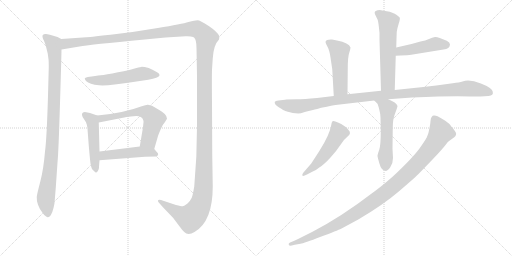
t = 0.00 s
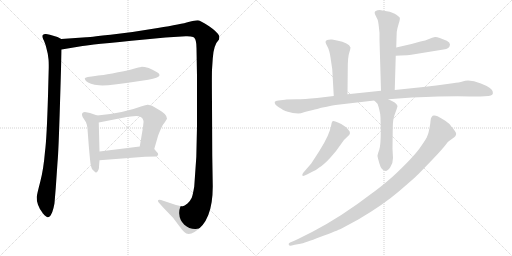
t = 2.22 s
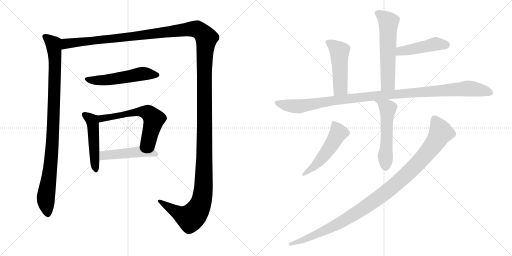
t = 4.44 s
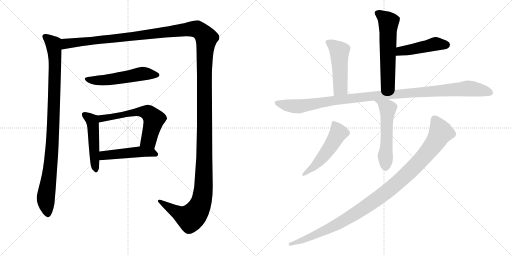
t = 6.66 s
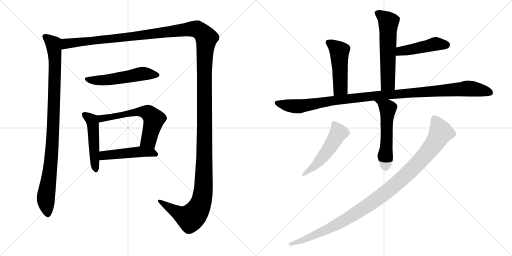
t = 8.88 s
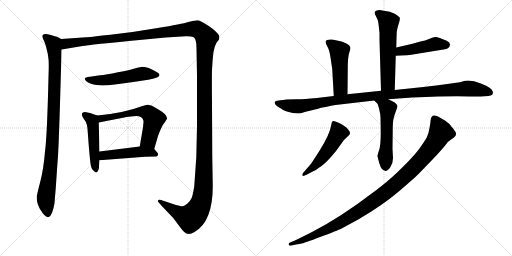
t = 11.10 s

The animated SVG that drew these frames (rendered in a browser with its animation timeline set to each time). Animation: 13 CSS @keyframes rules; one cycle of 11.10 s.

<svg version="1.1" viewBox="0 0 2048 1024" xmlns="http://www.w3.org/2000/svg">
  <g stroke="lightgray" stroke-dasharray="1,1" stroke-width="1" transform="scale(4, 4)">
    <line x1="0" y1="0" x2="256" y2="256"></line>
    <line x1="256" y1="0" x2="0" y2="256"></line>
    <line x1="128" y1="0" x2="128" y2="256"></line>
    <line x1="0" y1="128" x2="256" y2="128"></line>
    <line x1="256" y1="0" x2="512" y2="256"></line>
    <line x1="512" y1="0" x2="256" y2="256"></line>
    <line x1="384" y1="0" x2="384" y2="256"></line>
    <line x1="256" y1="128" x2="512" y2="128"></line>
  </g>
<g transform="scale(1, -1) translate(0, -850)">
   <style type="text/css">
    @keyframes keyframes0 {
      from {
       stroke: black;
       stroke-dashoffset: 987;
       stroke-width: 128;
       }
       76% {
       animation-timing-function: step-end;
       stroke: black;
       stroke-dashoffset: 0;
       stroke-width: 128;
       }
       to {
       stroke: black;
       stroke-width: 1024;
       }
       }
       #make-me-a-hanzi-animation-0 {
         animation: keyframes0 1.053223s both;
         animation-delay: 0.000000s;
         animation-timing-function: linear;
       }
    @keyframes keyframes1 {
      from {
       stroke: black;
       stroke-dashoffset: 1730;
       stroke-width: 128;
       }
       85% {
       animation-timing-function: step-end;
       stroke: black;
       stroke-dashoffset: 0;
       stroke-width: 128;
       }
       to {
       stroke: black;
       stroke-width: 1024;
       }
       }
       #make-me-a-hanzi-animation-1 {
         animation: keyframes1 1.657878s both;
         animation-delay: 1.053223s;
         animation-timing-function: linear;
       }
    @keyframes keyframes2 {
      from {
       stroke: black;
       stroke-dashoffset: 542;
       stroke-width: 128;
       }
       64% {
       animation-timing-function: step-end;
       stroke: black;
       stroke-dashoffset: 0;
       stroke-width: 128;
       }
       to {
       stroke: black;
       stroke-width: 1024;
       }
       }
       #make-me-a-hanzi-animation-2 {
         animation: keyframes2 0.691081s both;
         animation-delay: 2.711101s;
         animation-timing-function: linear;
       }
    @keyframes keyframes3 {
      from {
       stroke: black;
       stroke-dashoffset: 493;
       stroke-width: 128;
       }
       62% {
       animation-timing-function: step-end;
       stroke: black;
       stroke-dashoffset: 0;
       stroke-width: 128;
       }
       to {
       stroke: black;
       stroke-width: 1024;
       }
       }
       #make-me-a-hanzi-animation-3 {
         animation: keyframes3 0.651204s both;
         animation-delay: 3.402182s;
         animation-timing-function: linear;
       }
    @keyframes keyframes4 {
      from {
       stroke: black;
       stroke-dashoffset: 608;
       stroke-width: 128;
       }
       66% {
       animation-timing-function: step-end;
       stroke: black;
       stroke-dashoffset: 0;
       stroke-width: 128;
       }
       to {
       stroke: black;
       stroke-width: 1024;
       }
       }
       #make-me-a-hanzi-animation-4 {
         animation: keyframes4 0.744792s both;
         animation-delay: 4.053386s;
         animation-timing-function: linear;
       }
    @keyframes keyframes5 {
      from {
       stroke: black;
       stroke-dashoffset: 481;
       stroke-width: 128;
       }
       61% {
       animation-timing-function: step-end;
       stroke: black;
       stroke-dashoffset: 0;
       stroke-width: 128;
       }
       to {
       stroke: black;
       stroke-width: 1024;
       }
       }
       #make-me-a-hanzi-animation-5 {
         animation: keyframes5 0.641439s both;
         animation-delay: 4.798178s;
         animation-timing-function: linear;
       }
    @keyframes keyframes6 {
      from {
       stroke: black;
       stroke-dashoffset: 592;
       stroke-width: 128;
       }
       66% {
       animation-timing-function: step-end;
       stroke: black;
       stroke-dashoffset: 0;
       stroke-width: 128;
       }
       to {
       stroke: black;
       stroke-width: 1024;
       }
       }
       #make-me-a-hanzi-animation-6 {
         animation: keyframes6 0.731771s both;
         animation-delay: 5.439617s;
         animation-timing-function: linear;
       }
    @keyframes keyframes7 {
      from {
       stroke: black;
       stroke-dashoffset: 465;
       stroke-width: 128;
       }
       60% {
       animation-timing-function: step-end;
       stroke: black;
       stroke-dashoffset: 0;
       stroke-width: 128;
       }
       to {
       stroke: black;
       stroke-width: 1024;
       }
       }
       #make-me-a-hanzi-animation-7 {
         animation: keyframes7 0.628418s both;
         animation-delay: 6.171388s;
         animation-timing-function: linear;
       }
    @keyframes keyframes8 {
      from {
       stroke: black;
       stroke-dashoffset: 493;
       stroke-width: 128;
       }
       62% {
       animation-timing-function: step-end;
       stroke: black;
       stroke-dashoffset: 0;
       stroke-width: 128;
       }
       to {
       stroke: black;
       stroke-width: 1024;
       }
       }
       #make-me-a-hanzi-animation-8 {
         animation: keyframes8 0.651204s both;
         animation-delay: 6.799806s;
         animation-timing-function: linear;
       }
    @keyframes keyframes9 {
      from {
       stroke: black;
       stroke-dashoffset: 1114;
       stroke-width: 128;
       }
       78% {
       animation-timing-function: step-end;
       stroke: black;
       stroke-dashoffset: 0;
       stroke-width: 128;
       }
       to {
       stroke: black;
       stroke-width: 1024;
       }
       }
       #make-me-a-hanzi-animation-9 {
         animation: keyframes9 1.156576s both;
         animation-delay: 7.451010s;
         animation-timing-function: linear;
       }
    @keyframes keyframes10 {
      from {
       stroke: black;
       stroke-dashoffset: 551;
       stroke-width: 128;
       }
       64% {
       animation-timing-function: step-end;
       stroke: black;
       stroke-dashoffset: 0;
       stroke-width: 128;
       }
       to {
       stroke: black;
       stroke-width: 1024;
       }
       }
       #make-me-a-hanzi-animation-10 {
         animation: keyframes10 0.698405s both;
         animation-delay: 8.607586s;
         animation-timing-function: linear;
       }
    @keyframes keyframes11 {
      from {
       stroke: black;
       stroke-dashoffset: 516;
       stroke-width: 128;
       }
       63% {
       animation-timing-function: step-end;
       stroke: black;
       stroke-dashoffset: 0;
       stroke-width: 128;
       }
       to {
       stroke: black;
       stroke-width: 1024;
       }
       }
       #make-me-a-hanzi-animation-11 {
         animation: keyframes11 0.669922s both;
         animation-delay: 9.305991s;
         animation-timing-function: linear;
       }
    @keyframes keyframes12 {
      from {
       stroke: black;
       stroke-dashoffset: 1077;
       stroke-width: 128;
       }
       78% {
       animation-timing-function: step-end;
       stroke: black;
       stroke-dashoffset: 0;
       stroke-width: 128;
       }
       to {
       stroke: black;
       stroke-width: 1024;
       }
       }
       #make-me-a-hanzi-animation-12 {
         animation: keyframes12 1.126465s both;
         animation-delay: 9.975913s;
         animation-timing-function: linear;
       }
</style>
<path d="M 245.0 694.0 L 230.0 702.0 Q 187.0 716.0 182.0 714.0 Q 175.0 714.0 171.0 710.0 Q 167.0 703.0 176.0 687.0 L 183.0 668.0 L 191.0 635.0 L 194.0 613.0 Q 195.0 605.0 195.0 580.0 L 192.0 467.0 Q 187.0 295.0 180.0 244.0 Q 174.0 172.0 161.0 123.0 Q 148.0 74.0 147.0 62.0 Q 146.0 49.0 152.0 31.0 Q 158.0 13.0 172.0 -4.0 Q 186.0 -20.0 192.0 -19.0 Q 197.0 -18.0 203.0 -11.0 Q 210.0 1.0 214.0 18.0 Q 218.0 36.0 218.0 38.0 L 223.0 98.0 L 230.0 200.0 Q 234.0 238.0 240.0 437.0 Q 246.0 635.0 246.0 652.0 C 247.0 682.0 247.0 693.0 245.0 694.0 Z" fill="lightgray"></path> 
<path d="M 246.0 652.0 L 330.0 666.0 Q 353.0 671.0 579.0 692.0 L 662.0 700.0 L 743.0 705.0 Q 751.0 706.0 763.0 704.0 Q 775.0 702.0 777.0 699.0 Q 786.0 690.0 786.0 658.0 L 788.0 546.0 L 788.0 344.0 Q 788.0 223.0 777.0 104.0 Q 771.0 69.0 767.0 59.0 Q 762.0 48.0 750.0 36.0 Q 737.0 26.0 731.0 25.0 Q 724.0 25.0 704.0 30.0 L 644.0 50.0 Q 633.0 52.0 632.0 48.0 Q 631.0 44.0 635.0 40.0 L 650.0 23.0 L 693.0 -22.0 L 720.0 -58.0 Q 729.0 -71.0 737.0 -78.0 Q 752.0 -93.0 778.0 -78.0 Q 851.0 -36.0 851.0 104.0 L 849.0 228.0 L 848.0 438.0 Q 847.0 540.0 848.0 571.0 L 851.0 616.0 Q 854.0 670.0 876.0 692.0 Q 878.0 704.0 877.0 706.0 Q 869.0 723.0 835.0 746.0 Q 800.0 769.0 790.0 769.0 Q 780.0 769.0 754.0 762.0 Q 728.0 754.0 631.0 738.0 Q 533.0 721.0 442.0 711.0 Q 350.0 701.0 345.0 701.0 L 245.0 694.0 C 215.0 692.0 216.0 647.0 246.0 652.0 Z" fill="lightgray"></path> 
<path d="M 593.0 531.0 Q 635.0 540.0 637.0 547.0 Q 639.0 548.0 637.0 553.0 Q 637.0 559.0 595.0 578.0 Q 575.0 583.0 565.0 582.5 Q 555.0 582.0 538.5 576.5 Q 522.0 571.0 472.0 561.0 Q 422.0 551.0 403.0 549.0 Q 384.0 547.0 351.0 542.0 Q 339.0 539.0 339.0 536.5 Q 339.0 534.0 344.0 526.0 Q 358.0 512.0 396.0 509.0 Q 434.0 506.0 526.0 521.0 L 593.0 531.0 Z" fill="lightgray"></path> 
<path d="M 389.0 388.0 L 360.0 398.0 L 345.0 401.0 Q 337.0 403.0 332.0 400.0 Q 326.0 396.0 328.0 390.0 Q 328.0 382.0 339.0 369.0 Q 350.0 356.0 351.0 321.0 L 355.0 268.0 Q 361.0 198.0 363.0 191.0 Q 364.0 184.0 368.0 174.0 Q 371.0 171.0 376.0 166.0 Q 381.0 160.0 385.0 160.0 Q 388.0 160.0 392.0 167.0 Q 396.0 174.0 396.0 180.0 Q 396.0 185.0 398.0 209.0 L 398.0 244.0 L 395.0 360.0 C 394.0 386.0 394.0 386.0 389.0 388.0 Z" fill="lightgray"></path> 
<path d="M 617.0 254.0 L 632.0 306.0 Q 633.0 310.0 642.0 331.0 Q 650.0 352.0 660.0 362.0 L 668.0 375.0 Q 669.0 384.0 659.0 394.0 Q 648.0 404.0 637.0 410.0 L 608.0 427.0 L 592.0 431.0 Q 586.0 432.0 567.0 425.0 Q 493.0 397.0 389.0 388.0 C 359.0 385.0 366.0 354.0 395.0 360.0 L 502.0 381.0 L 504.0 382.0 L 507.0 382.0 L 523.0 384.0 L 545.0 386.0 Q 570.0 386.0 574.0 366.0 L 574.0 361.0 L 573.0 352.0 L 572.0 341.0 L 559.0 264.0 C 554.0 234.0 609.0 225.0 617.0 254.0 Z" fill="lightgray"></path> 
<path d="M 398.0 209.0 L 580.0 223.0 L 626.0 224.0 Q 638.0 232.0 628.0 241.0 L 617.0 254.0 C 604.0 270.0 589.0 268.0 559.0 264.0 L 398.0 244.0 C 368.0 240.0 368.0 207.0 398.0 209.0 Z" fill="lightgray"></path> 
<path d="M 1579.0 490.0 L 1583.0 627.0 L 1585.0 660.0 L 1586.0 696.0 L 1587.0 723.0 Q 1589.0 737.0 1595.0 756.0 Q 1601.0 774.0 1599.0 779.0 Q 1597.0 784.0 1579.0 795.0 Q 1561.0 805.0 1535.0 807.0 L 1519.0 810.0 Q 1509.0 810.0 1505.0 807.0 Q 1501.0 804.0 1500.0 804.0 Q 1497.0 800.0 1500.0 793.0 L 1511.0 770.0 Q 1514.0 761.0 1518.0 718.0 L 1518.0 690.0 L 1524.0 487.0 C 1525.0 457.0 1578.0 460.0 1579.0 490.0 Z" fill="lightgray"></path> 
<path d="M 1583.0 627.0 L 1602.0 628.0 Q 1633.0 629.0 1645.0 631.0 L 1774.0 652.0 Q 1799.0 655.0 1800.0 672.0 Q 1800.0 680.0 1787.0 687.0 Q 1750.0 704.0 1740.0 702.0 Q 1729.0 700.0 1716.0 694.0 Q 1702.0 688.0 1682.0 684.0 L 1646.0 674.0 L 1585.0 660.0 C 1556.0 653.0 1553.0 625.0 1583.0 627.0 Z" fill="lightgray"></path> 
<path d="M 1390.0 473.0 L 1391.0 573.0 Q 1391.0 623.0 1397.0 639.0 Q 1402.0 655.0 1402.0 660.0 Q 1396.0 679.0 1348.0 688.0 L 1328.0 692.0 Q 1317.0 693.0 1308.0 690.0 Q 1302.0 686.0 1302.0 682.0 Q 1302.0 677.0 1310.0 663.0 Q 1318.0 649.0 1322.0 620.0 L 1329.0 573.0 L 1335.0 466.0 C 1337.0 436.0 1390.0 443.0 1390.0 473.0 Z" fill="lightgray"></path> 
<path d="M 1145.0 452.0 L 1140.0 451.0 L 1114.0 448.0 Q 1101.0 448.0 1099.0 442.0 Q 1097.0 432.0 1116.5 420.0 Q 1136.0 408.0 1141.0 406.0 Q 1146.0 404.0 1171.0 398.0 L 1193.0 396.0 Q 1201.0 396.0 1219.0 402.0 Q 1285.0 418.0 1285.0 419.0 Q 1335.0 429.0 1342.0 430.0 L 1497.0 448.0 L 1553.0 453.0 L 1648.0 460.0 Q 1813.0 467.0 1879.0 464.0 L 1922.0 464.0 L 1954.0 466.0 Q 1975.0 468.0 1971.0 483.0 Q 1969.0 499.0 1923.5 516.5 Q 1878.0 534.0 1850.0 524.0 Q 1838.0 520.0 1811.0 517.0 L 1745.0 508.0 L 1684.0 501.0 L 1579.0 490.0 L 1524.0 487.0 L 1390.0 473.0 L 1335.0 466.0 L 1268.0 458.0 Q 1216.0 453.0 1186.0 453.0 L 1145.0 452.0 Z" fill="lightgray"></path> 
<path d="M 1497.0 448.0 L 1510.0 435.0 Q 1512.0 431.0 1517.0 412.0 Q 1522.0 393.0 1522.0 380.0 L 1523.0 323.0 Q 1523.0 270.0 1517.0 251.0 Q 1510.0 232.0 1510.0 227.0 Q 1510.0 222.0 1518.0 195.0 Q 1525.0 168.0 1543.0 166.0 Q 1550.0 166.0 1561.0 181.0 Q 1572.0 196.0 1572.0 218.0 L 1570.0 255.0 L 1571.0 340.0 Q 1571.0 374.0 1581.0 398.0 Q 1590.0 422.0 1590.0 426.0 Q 1586.0 440.0 1553.0 453.0 C 1525.0 465.0 1476.0 469.0 1497.0 448.0 Z" fill="lightgray"></path> 
<path d="M 1213.0 159.0 Q 1208.0 153.0 1209.5 148.0 Q 1211.0 143.0 1228.0 152.0 L 1247.0 162.0 Q 1261.0 166.0 1277.0 180.0 Q 1297.0 193.0 1322.0 220.5 Q 1347.0 248.0 1361.5 270.5 Q 1376.0 293.0 1391.5 305.0 Q 1407.0 317.0 1394.0 330.0 Q 1388.0 340.0 1377.0 346.0 Q 1365.0 356.0 1352.0 360.0 Q 1334.0 369.0 1330.0 365.0 Q 1326.0 361.0 1325.0 350.0 Q 1319.0 312.0 1278.0 247.0 L 1245.0 196.0 L 1213.0 159.0 Z" fill="lightgray"></path> 
<path d="M 1722.0 366.0 Q 1722.0 360.0 1718.0 338.0 Q 1714.0 316.0 1710.0 308.0 Q 1707.0 296.0 1678.0 256.5 Q 1649.0 217.0 1569.0 142.0 Q 1522.0 101.0 1488.0 77.0 Q 1367.0 -16.0 1250.0 -77.0 L 1204.0 -100.0 Q 1199.0 -102.0 1175.0 -114.0 L 1160.0 -120.0 Q 1153.0 -124.0 1155.0 -129.0 Q 1157.0 -134.0 1167.0 -132.0 L 1179.0 -129.0 L 1202.0 -125.0 Q 1215.0 -123.0 1283.0 -97.0 Q 1351.0 -71.0 1364.5 -64.5 Q 1378.0 -58.0 1433.0 -28.0 Q 1532.0 30.0 1595.0 84.0 Q 1658.0 138.0 1673.0 153.0 L 1731.0 213.0 Q 1772.0 257.0 1782.0 270.5 Q 1792.0 284.0 1799.0 288.0 L 1817.0 301.0 Q 1829.0 313.0 1822.0 322.5 Q 1815.0 332.0 1814.5 333.0 Q 1814.0 334.0 1812.5 336.0 Q 1811.0 338.0 1809.0 340.0 Q 1807.0 342.0 1801.0 350.5 Q 1795.0 359.0 1769.5 374.5 Q 1744.0 390.0 1736.0 388.0 Q 1724.0 388.0 1722.0 366.0 Z" fill="lightgray"></path> 
      <clipPath id="make-me-a-hanzi-clip-0">
      <path d="M 245.0 694.0 L 230.0 702.0 Q 187.0 716.0 182.0 714.0 Q 175.0 714.0 171.0 710.0 Q 167.0 703.0 176.0 687.0 L 183.0 668.0 L 191.0 635.0 L 194.0 613.0 Q 195.0 605.0 195.0 580.0 L 192.0 467.0 Q 187.0 295.0 180.0 244.0 Q 174.0 172.0 161.0 123.0 Q 148.0 74.0 147.0 62.0 Q 146.0 49.0 152.0 31.0 Q 158.0 13.0 172.0 -4.0 Q 186.0 -20.0 192.0 -19.0 Q 197.0 -18.0 203.0 -11.0 Q 210.0 1.0 214.0 18.0 Q 218.0 36.0 218.0 38.0 L 223.0 98.0 L 230.0 200.0 Q 234.0 238.0 240.0 437.0 Q 246.0 635.0 246.0 652.0 C 247.0 682.0 247.0 693.0 245.0 694.0 Z" fill="lightgray"></path>
      </clipPath>
      <path clip-path="url(#make-me-a-hanzi-clip-0)" d="M 179.0 705.0 L 214.0 675.0 L 220.0 611.0 L 210.0 279.0 L 183.0 56.0 L 192.0 -7.0 " fill="none" id="make-me-a-hanzi-animation-0" stroke-dasharray="859 1718" stroke-linecap="round"></path>

      <clipPath id="make-me-a-hanzi-clip-1">
      <path d="M 246.0 652.0 L 330.0 666.0 Q 353.0 671.0 579.0 692.0 L 662.0 700.0 L 743.0 705.0 Q 751.0 706.0 763.0 704.0 Q 775.0 702.0 777.0 699.0 Q 786.0 690.0 786.0 658.0 L 788.0 546.0 L 788.0 344.0 Q 788.0 223.0 777.0 104.0 Q 771.0 69.0 767.0 59.0 Q 762.0 48.0 750.0 36.0 Q 737.0 26.0 731.0 25.0 Q 724.0 25.0 704.0 30.0 L 644.0 50.0 Q 633.0 52.0 632.0 48.0 Q 631.0 44.0 635.0 40.0 L 650.0 23.0 L 693.0 -22.0 L 720.0 -58.0 Q 729.0 -71.0 737.0 -78.0 Q 752.0 -93.0 778.0 -78.0 Q 851.0 -36.0 851.0 104.0 L 849.0 228.0 L 848.0 438.0 Q 847.0 540.0 848.0 571.0 L 851.0 616.0 Q 854.0 670.0 876.0 692.0 Q 878.0 704.0 877.0 706.0 Q 869.0 723.0 835.0 746.0 Q 800.0 769.0 790.0 769.0 Q 780.0 769.0 754.0 762.0 Q 728.0 754.0 631.0 738.0 Q 533.0 721.0 442.0 711.0 Q 350.0 701.0 345.0 701.0 L 245.0 694.0 C 215.0 692.0 216.0 647.0 246.0 652.0 Z" fill="lightgray"></path>
      </clipPath>
      <path clip-path="url(#make-me-a-hanzi-clip-1)" d="M 252.0 659.0 L 268.0 676.0 L 564.0 706.0 L 770.0 734.0 L 795.0 729.0 L 826.0 698.0 L 817.0 568.0 L 817.0 173.0 L 814.0 94.0 L 805.0 43.0 L 788.0 6.0 L 762.0 -22.0 L 723.0 -7.0 L 639.0 46.0 " fill="none" id="make-me-a-hanzi-animation-1" stroke-dasharray="1602 3204" stroke-linecap="round"></path>

      <clipPath id="make-me-a-hanzi-clip-2">
      <path d="M 593.0 531.0 Q 635.0 540.0 637.0 547.0 Q 639.0 548.0 637.0 553.0 Q 637.0 559.0 595.0 578.0 Q 575.0 583.0 565.0 582.5 Q 555.0 582.0 538.5 576.5 Q 522.0 571.0 472.0 561.0 Q 422.0 551.0 403.0 549.0 Q 384.0 547.0 351.0 542.0 Q 339.0 539.0 339.0 536.5 Q 339.0 534.0 344.0 526.0 Q 358.0 512.0 396.0 509.0 Q 434.0 506.0 526.0 521.0 L 593.0 531.0 Z" fill="lightgray"></path>
      </clipPath>
      <path clip-path="url(#make-me-a-hanzi-clip-2)" d="M 347.0 534.0 L 389.0 528.0 L 432.0 531.0 L 563.0 555.0 L 630.0 550.0 " fill="none" id="make-me-a-hanzi-animation-2" stroke-dasharray="414 828" stroke-linecap="round"></path>

      <clipPath id="make-me-a-hanzi-clip-3">
      <path d="M 389.0 388.0 L 360.0 398.0 L 345.0 401.0 Q 337.0 403.0 332.0 400.0 Q 326.0 396.0 328.0 390.0 Q 328.0 382.0 339.0 369.0 Q 350.0 356.0 351.0 321.0 L 355.0 268.0 Q 361.0 198.0 363.0 191.0 Q 364.0 184.0 368.0 174.0 Q 371.0 171.0 376.0 166.0 Q 381.0 160.0 385.0 160.0 Q 388.0 160.0 392.0 167.0 Q 396.0 174.0 396.0 180.0 Q 396.0 185.0 398.0 209.0 L 398.0 244.0 L 395.0 360.0 C 394.0 386.0 394.0 386.0 389.0 388.0 Z" fill="lightgray"></path>
      </clipPath>
      <path clip-path="url(#make-me-a-hanzi-clip-3)" d="M 339.0 391.0 L 370.0 362.0 L 384.0 168.0 " fill="none" id="make-me-a-hanzi-animation-3" stroke-dasharray="365 730" stroke-linecap="round"></path>

      <clipPath id="make-me-a-hanzi-clip-4">
      <path d="M 617.0 254.0 L 632.0 306.0 Q 633.0 310.0 642.0 331.0 Q 650.0 352.0 660.0 362.0 L 668.0 375.0 Q 669.0 384.0 659.0 394.0 Q 648.0 404.0 637.0 410.0 L 608.0 427.0 L 592.0 431.0 Q 586.0 432.0 567.0 425.0 Q 493.0 397.0 389.0 388.0 C 359.0 385.0 366.0 354.0 395.0 360.0 L 502.0 381.0 L 504.0 382.0 L 507.0 382.0 L 523.0 384.0 L 545.0 386.0 Q 570.0 386.0 574.0 366.0 L 574.0 361.0 L 573.0 352.0 L 572.0 341.0 L 559.0 264.0 C 554.0 234.0 609.0 225.0 617.0 254.0 Z" fill="lightgray"></path>
      </clipPath>
      <path clip-path="url(#make-me-a-hanzi-clip-4)" d="M 398.0 383.0 L 406.0 376.0 L 539.0 401.0 L 590.0 400.0 L 615.0 370.0 L 595.0 289.0 L 568.0 270.0 " fill="none" id="make-me-a-hanzi-animation-4" stroke-dasharray="480 960" stroke-linecap="round"></path>

      <clipPath id="make-me-a-hanzi-clip-5">
      <path d="M 398.0 209.0 L 580.0 223.0 L 626.0 224.0 Q 638.0 232.0 628.0 241.0 L 617.0 254.0 C 604.0 270.0 589.0 268.0 559.0 264.0 L 398.0 244.0 C 368.0 240.0 368.0 207.0 398.0 209.0 Z" fill="lightgray"></path>
      </clipPath>
      <path clip-path="url(#make-me-a-hanzi-clip-5)" d="M 405.0 215.0 L 419.0 228.0 L 563.0 243.0 L 607.0 240.0 L 623.0 233.0 " fill="none" id="make-me-a-hanzi-animation-5" stroke-dasharray="353 706" stroke-linecap="round"></path>

      <clipPath id="make-me-a-hanzi-clip-6">
      <path d="M 1579.0 490.0 L 1583.0 627.0 L 1585.0 660.0 L 1586.0 696.0 L 1587.0 723.0 Q 1589.0 737.0 1595.0 756.0 Q 1601.0 774.0 1599.0 779.0 Q 1597.0 784.0 1579.0 795.0 Q 1561.0 805.0 1535.0 807.0 L 1519.0 810.0 Q 1509.0 810.0 1505.0 807.0 Q 1501.0 804.0 1500.0 804.0 Q 1497.0 800.0 1500.0 793.0 L 1511.0 770.0 Q 1514.0 761.0 1518.0 718.0 L 1518.0 690.0 L 1524.0 487.0 C 1525.0 457.0 1578.0 460.0 1579.0 490.0 Z" fill="lightgray"></path>
      </clipPath>
      <path clip-path="url(#make-me-a-hanzi-clip-6)" d="M 1507.0 799.0 L 1554.0 761.0 L 1552.0 517.0 L 1530.0 495.0 " fill="none" id="make-me-a-hanzi-animation-6" stroke-dasharray="464 928" stroke-linecap="round"></path>

      <clipPath id="make-me-a-hanzi-clip-7">
      <path d="M 1583.0 627.0 L 1602.0 628.0 Q 1633.0 629.0 1645.0 631.0 L 1774.0 652.0 Q 1799.0 655.0 1800.0 672.0 Q 1800.0 680.0 1787.0 687.0 Q 1750.0 704.0 1740.0 702.0 Q 1729.0 700.0 1716.0 694.0 Q 1702.0 688.0 1682.0 684.0 L 1646.0 674.0 L 1585.0 660.0 C 1556.0 653.0 1553.0 625.0 1583.0 627.0 Z" fill="lightgray"></path>
      </clipPath>
      <path clip-path="url(#make-me-a-hanzi-clip-7)" d="M 1587.0 632.0 L 1602.0 646.0 L 1745.0 675.0 L 1787.0 671.0 " fill="none" id="make-me-a-hanzi-animation-7" stroke-dasharray="337 674" stroke-linecap="round"></path>

      <clipPath id="make-me-a-hanzi-clip-8">
      <path d="M 1390.0 473.0 L 1391.0 573.0 Q 1391.0 623.0 1397.0 639.0 Q 1402.0 655.0 1402.0 660.0 Q 1396.0 679.0 1348.0 688.0 L 1328.0 692.0 Q 1317.0 693.0 1308.0 690.0 Q 1302.0 686.0 1302.0 682.0 Q 1302.0 677.0 1310.0 663.0 Q 1318.0 649.0 1322.0 620.0 L 1329.0 573.0 L 1335.0 466.0 C 1337.0 436.0 1390.0 443.0 1390.0 473.0 Z" fill="lightgray"></path>
      </clipPath>
      <path clip-path="url(#make-me-a-hanzi-clip-8)" d="M 1312.0 681.0 L 1358.0 645.0 L 1362.0 498.0 L 1341.0 474.0 " fill="none" id="make-me-a-hanzi-animation-8" stroke-dasharray="365 730" stroke-linecap="round"></path>

      <clipPath id="make-me-a-hanzi-clip-9">
      <path d="M 1145.0 452.0 L 1140.0 451.0 L 1114.0 448.0 Q 1101.0 448.0 1099.0 442.0 Q 1097.0 432.0 1116.5 420.0 Q 1136.0 408.0 1141.0 406.0 Q 1146.0 404.0 1171.0 398.0 L 1193.0 396.0 Q 1201.0 396.0 1219.0 402.0 Q 1285.0 418.0 1285.0 419.0 Q 1335.0 429.0 1342.0 430.0 L 1497.0 448.0 L 1553.0 453.0 L 1648.0 460.0 Q 1813.0 467.0 1879.0 464.0 L 1922.0 464.0 L 1954.0 466.0 Q 1975.0 468.0 1971.0 483.0 Q 1969.0 499.0 1923.5 516.5 Q 1878.0 534.0 1850.0 524.0 Q 1838.0 520.0 1811.0 517.0 L 1745.0 508.0 L 1684.0 501.0 L 1579.0 490.0 L 1524.0 487.0 L 1390.0 473.0 L 1335.0 466.0 L 1268.0 458.0 Q 1216.0 453.0 1186.0 453.0 L 1145.0 452.0 Z" fill="lightgray"></path>
      </clipPath>
      <path clip-path="url(#make-me-a-hanzi-clip-9)" d="M 1107.0 439.0 L 1190.0 425.0 L 1414.0 458.0 L 1863.0 496.0 L 1924.0 490.0 L 1958.0 479.0 " fill="none" id="make-me-a-hanzi-animation-9" stroke-dasharray="986 1972" stroke-linecap="round"></path>

      <clipPath id="make-me-a-hanzi-clip-10">
      <path d="M 1497.0 448.0 L 1510.0 435.0 Q 1512.0 431.0 1517.0 412.0 Q 1522.0 393.0 1522.0 380.0 L 1523.0 323.0 Q 1523.0 270.0 1517.0 251.0 Q 1510.0 232.0 1510.0 227.0 Q 1510.0 222.0 1518.0 195.0 Q 1525.0 168.0 1543.0 166.0 Q 1550.0 166.0 1561.0 181.0 Q 1572.0 196.0 1572.0 218.0 L 1570.0 255.0 L 1571.0 340.0 Q 1571.0 374.0 1581.0 398.0 Q 1590.0 422.0 1590.0 426.0 Q 1586.0 440.0 1553.0 453.0 C 1525.0 465.0 1476.0 469.0 1497.0 448.0 Z" fill="lightgray"></path>
      </clipPath>
      <path clip-path="url(#make-me-a-hanzi-clip-10)" d="M 1504.0 449.0 L 1549.0 420.0 L 1551.0 413.0 L 1542.0 179.0 " fill="none" id="make-me-a-hanzi-animation-10" stroke-dasharray="423 846" stroke-linecap="round"></path>

      <clipPath id="make-me-a-hanzi-clip-11">
      <path d="M 1213.0 159.0 Q 1208.0 153.0 1209.5 148.0 Q 1211.0 143.0 1228.0 152.0 L 1247.0 162.0 Q 1261.0 166.0 1277.0 180.0 Q 1297.0 193.0 1322.0 220.5 Q 1347.0 248.0 1361.5 270.5 Q 1376.0 293.0 1391.5 305.0 Q 1407.0 317.0 1394.0 330.0 Q 1388.0 340.0 1377.0 346.0 Q 1365.0 356.0 1352.0 360.0 Q 1334.0 369.0 1330.0 365.0 Q 1326.0 361.0 1325.0 350.0 Q 1319.0 312.0 1278.0 247.0 L 1245.0 196.0 L 1213.0 159.0 Z" fill="lightgray"></path>
      </clipPath>
      <path clip-path="url(#make-me-a-hanzi-clip-11)" d="M 1335.0 355.0 L 1354.0 319.0 L 1341.0 295.0 L 1271.0 199.0 L 1214.0 153.0 " fill="none" id="make-me-a-hanzi-animation-11" stroke-dasharray="388 776" stroke-linecap="round"></path>

      <clipPath id="make-me-a-hanzi-clip-12">
      <path d="M 1722.0 366.0 Q 1722.0 360.0 1718.0 338.0 Q 1714.0 316.0 1710.0 308.0 Q 1707.0 296.0 1678.0 256.5 Q 1649.0 217.0 1569.0 142.0 Q 1522.0 101.0 1488.0 77.0 Q 1367.0 -16.0 1250.0 -77.0 L 1204.0 -100.0 Q 1199.0 -102.0 1175.0 -114.0 L 1160.0 -120.0 Q 1153.0 -124.0 1155.0 -129.0 Q 1157.0 -134.0 1167.0 -132.0 L 1179.0 -129.0 L 1202.0 -125.0 Q 1215.0 -123.0 1283.0 -97.0 Q 1351.0 -71.0 1364.5 -64.5 Q 1378.0 -58.0 1433.0 -28.0 Q 1532.0 30.0 1595.0 84.0 Q 1658.0 138.0 1673.0 153.0 L 1731.0 213.0 Q 1772.0 257.0 1782.0 270.5 Q 1792.0 284.0 1799.0 288.0 L 1817.0 301.0 Q 1829.0 313.0 1822.0 322.5 Q 1815.0 332.0 1814.5 333.0 Q 1814.0 334.0 1812.5 336.0 Q 1811.0 338.0 1809.0 340.0 Q 1807.0 342.0 1801.0 350.5 Q 1795.0 359.0 1769.5 374.5 Q 1744.0 390.0 1736.0 388.0 Q 1724.0 388.0 1722.0 366.0 Z" fill="lightgray"></path>
      </clipPath>
      <path clip-path="url(#make-me-a-hanzi-clip-12)" d="M 1738.0 373.0 L 1762.0 325.0 L 1748.0 292.0 L 1674.0 200.0 L 1582.0 113.0 L 1482.0 35.0 L 1393.0 -23.0 L 1288.0 -78.0 L 1162.0 -127.0 " fill="none" id="make-me-a-hanzi-animation-12" stroke-dasharray="949 1898" stroke-linecap="round"></path>

</g>
</svg>
